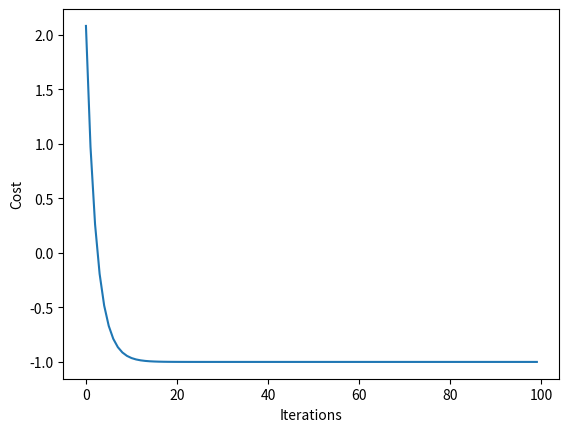

Source code (Python):
import numpy as np
import matplotlib.pyplot as plt

# Define the cost function f(x)
def cost_function(x):
    return x**2 - 4*x + 3

# Define the derivative of the cost function f'(x)
def gradient(x):
    return 2*x - 4


# Initialize the model parameter with a random value
x = np.random.randn()

# Set the learning rate
learning_rate = 0.1

# Set the maximum number of iterations
max_iterations = 100

# Initialize the list to store the cost values
cost_values = []

# Iterate until convergence or max iterations
for i in range(max_iterations):
    # Calculate the cost and gradient at the current parameter
    cost = cost_function(x)
    grad = gradient(x)

    # Update the parameter
    x = x - learning_rate * grad

    # Store the cost value
    cost_values.append(cost)

    # Print the progress
    if i % 10 == 0:
        print("Iteration {}: x = {}, cost = {}".format(i, x, cost))

# Plot the cost values
plt.plot(cost_values)
plt.xlabel("Iterations")
plt.ylabel("Cost")
plt.show()
